Labelled photos from "picture", an image-classification folder in hk-railway/picturebook. The possible labels are: JR bus, JR ETC, JR EXP DC, JR EXP EC, JR ferry, JR local&etc PC, JR local diesel car, JR LOCAL EC1, JR LOCAL EC2, JR local hybrid car, JR LOCO, JR maglev, JR shinkansen, JR super express diesel car, JR super express electric car, JR superexp ec(jnr1), JR superexp ec(jnr2), JR super express passenger car.

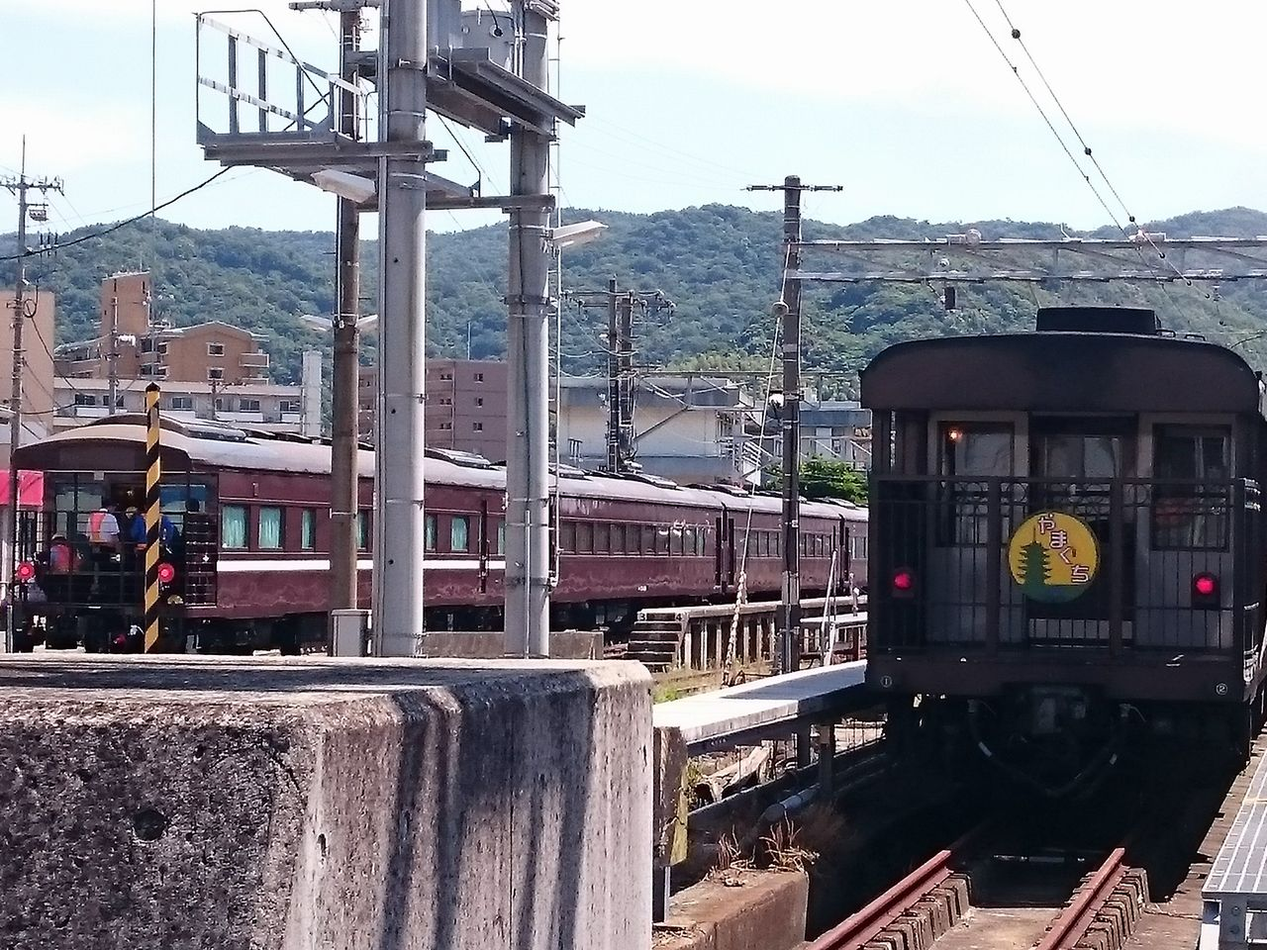
Label: JR local&etc PC

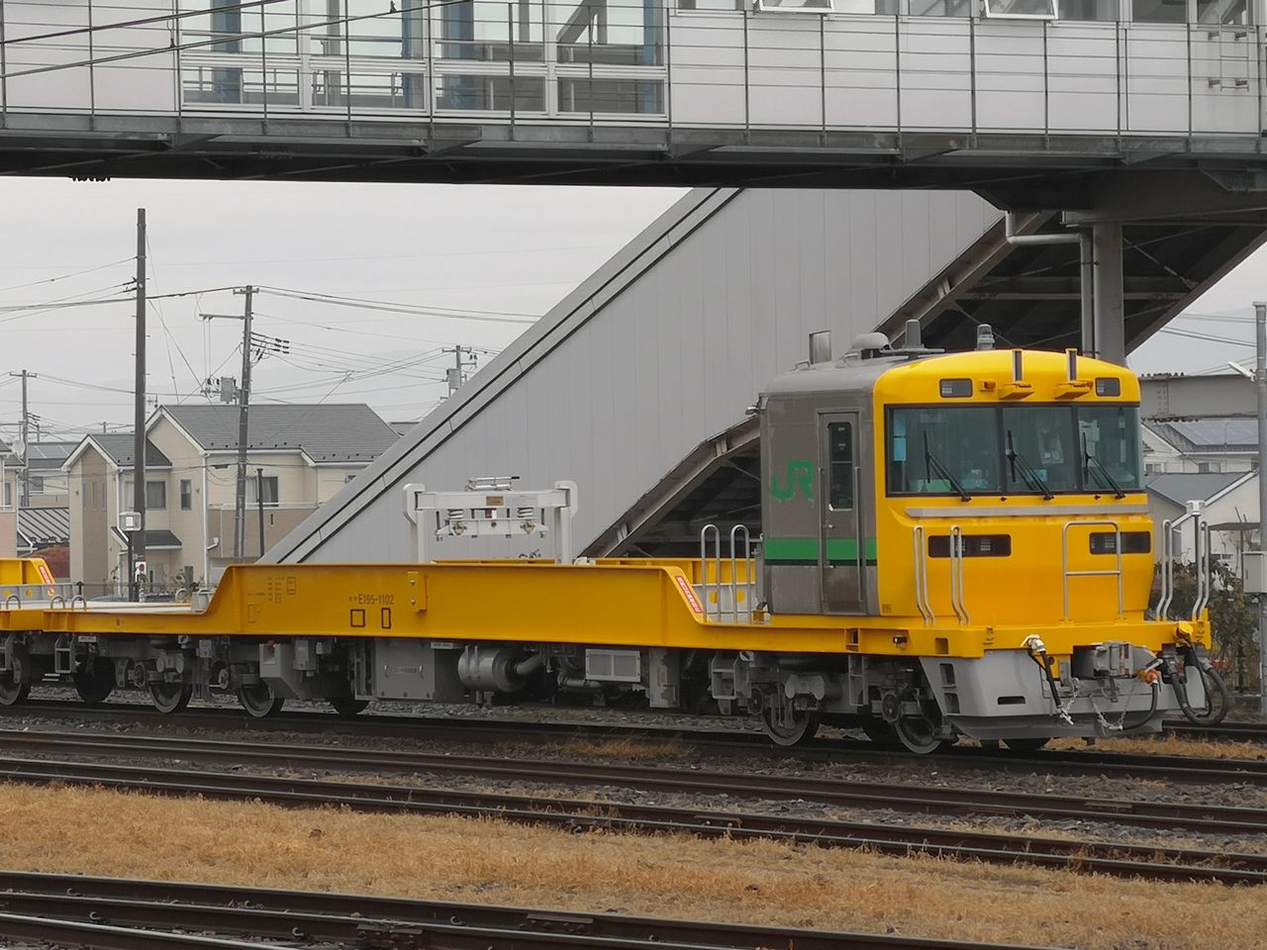
Label: JR ETC

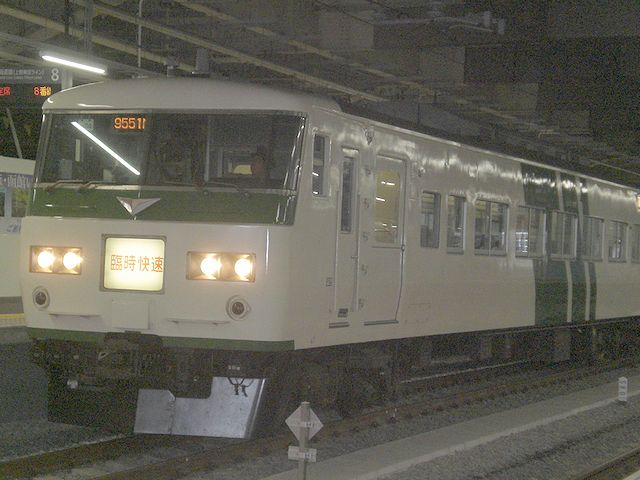
Label: JR superexp ec(jnr1)

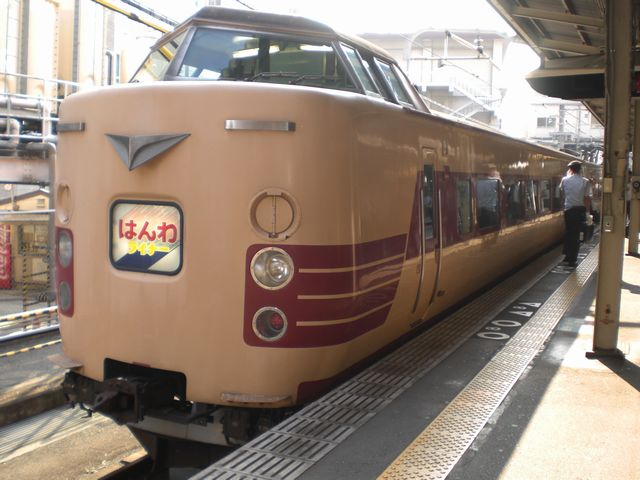
Label: JR superexp ec(jnr2)

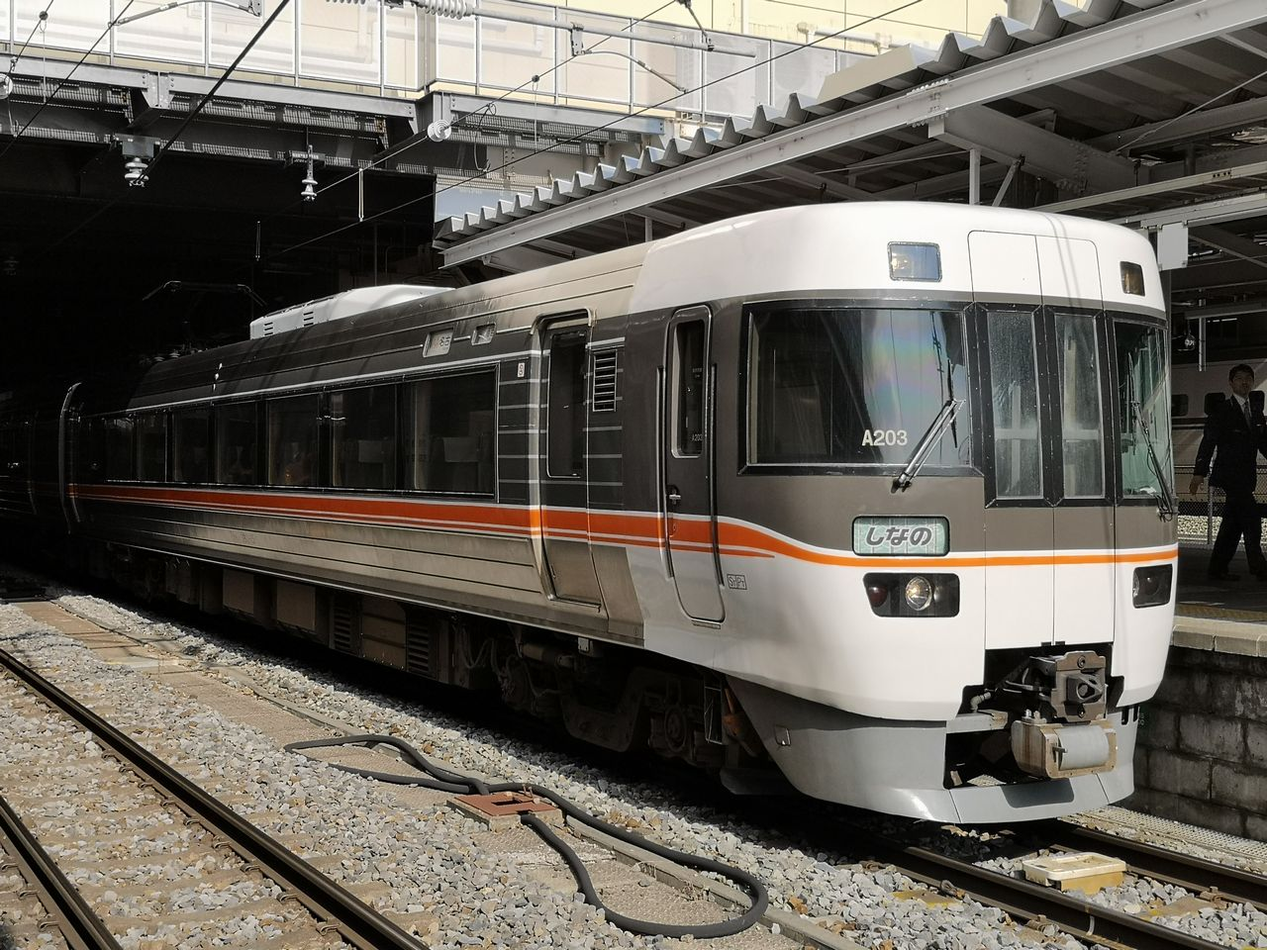
Label: JR super express electric car

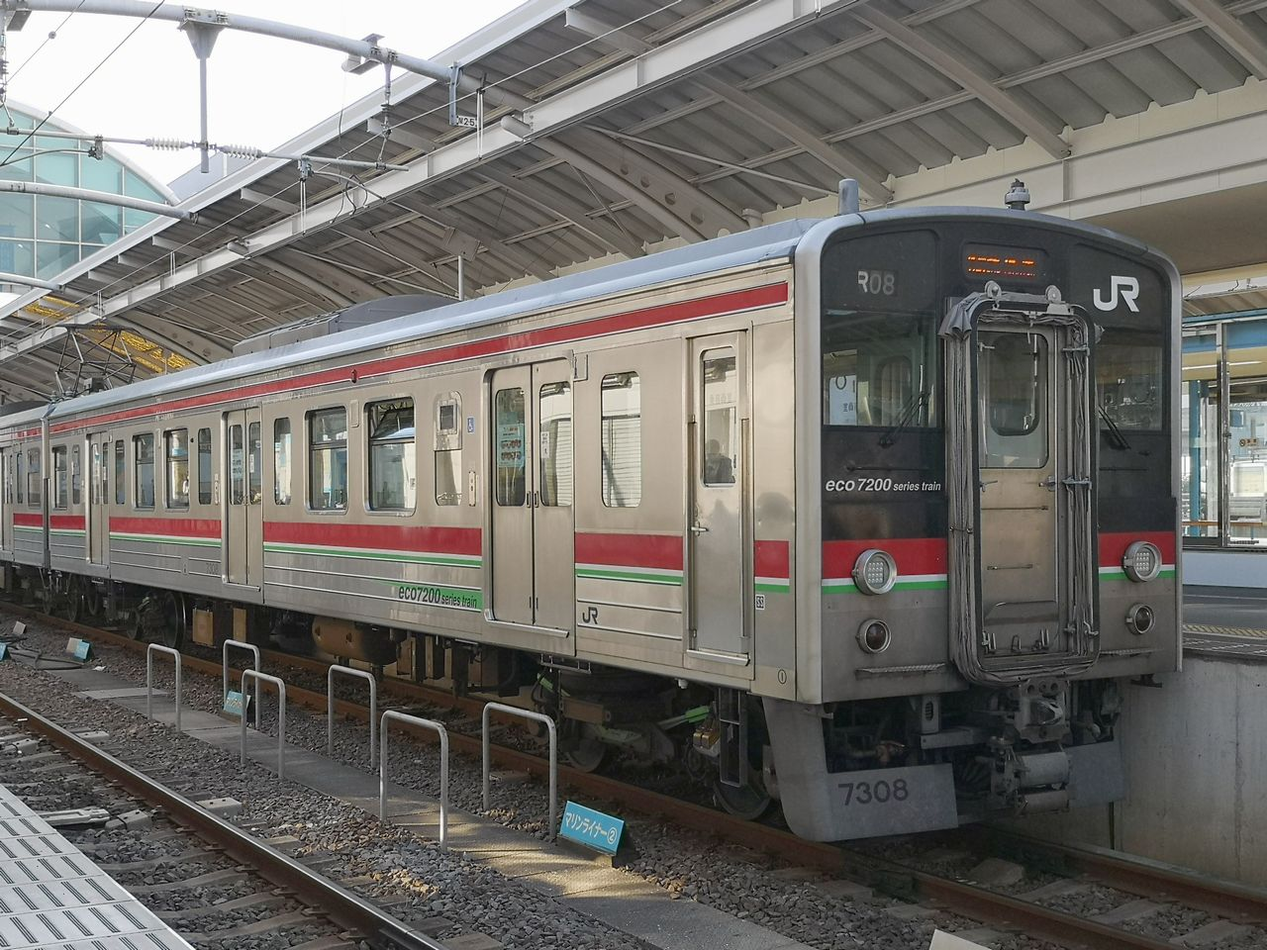
Label: JR LOCAL EC1
